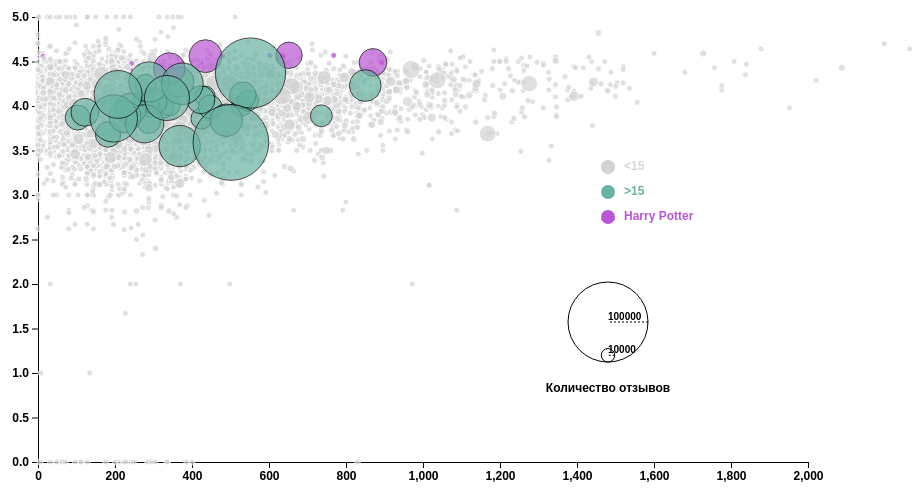
D3 v4 page, settled after 480 driven frames (8 s of simulated time); the page loaded 1 data file(s).


// ── js/scatter-plot.js
const margin = {top: 20, right: 160, bottom: 35, left: 30};
const width = 960 - margin.left - margin.right, height = 500 - margin.top - margin.bottom;
const xNudge = 50, yNudge = 20;
// let data = {};
// let tooltip = { width: 100, height: 100, x: 10, y: -30 };
// let bisectCount = d3.bisector(function(d) { return d.ratings_count; }).left;

books = d3.csv("data/books.csv")
books.row(function (d) {
    return {
        rating: Number(d.average_rating),
        ratings_count: Number(d.text_reviews_count),
        pages: Number(d.num_pages),
        title : d.title,
        rb : d.Rowling_books
    };
})
    .get(function (error, rows) {

        data = Object(rows).map(function (a) {
            return { rating: a.rating, ratings_count: a.ratings_count, pages: a.pages, title :a.title, rb: a.rb};
        });

        data.sort(function(a,b) {return b.ratings_count - a.ratings_count} ).reverse();

        const svg = d3.select("h2").append("div").attr("class", "svg-containter").append("svg")
            .attr("height", "100%").attr("width", width + margin.left + margin.right)
            .append("g")
            .attr("transform", "translate(" + margin.left + "," + margin.top + ")");

        let y = d3.scaleLinear().domain([0, 5]).range([height, 0]);
        let x = d3.scaleLinear().domain([0, 2000]).range([0, width]);
        svg.append("g")
            .call(d3.axisLeft(y));
        svg.append("g")
            .attr("transform", "translate(0," + height + ")")
            .call(d3.axisBottom(x));
        let z = d3.scaleLinear().domain([0, 100000]).range([3, 40]);


        var tooltip = d3.select("h2")
            .select('div')
            .style("position", "relative")
            .append("tooltip")
            // .attr("class", "tooltip")
            .style("background-color", "black")
            .style("border-radius", "5px")
            .style("padding", "10px")
            .style("color", "white")
            .style("font-size", "12px")
            .style("line-height", "12px")
            .style("position", 'absolute')

        window.setInterval(() => tooltip.style('display', 'none'), 3000)
        var showTooltip = function(d) {
            tooltip
                .html(d.title)
                .style("display", "block")
                .style("left", (d3.mouse(this)[0]+margin.left) + "px")
                .style("top", (d3.mouse(this)[1]+margin.top-30) + "px")
        }
        var moveTooltip = function(d) {
            tooltip
                .style("display", "block")
                .style("left", (d3.mouse(this)[0]+margin.left) + "px")
                .style("top", (d3.mouse(this)[1]+margin.top-30) + "px")
        }

        svg.append('g')
            .selectAll("dot")
            .data(data)
            .enter()
            .append("circle")
            .attr("cx", function (d) { return x(d.pages); } )
            .attr("cy", function (d) { return y(d.rating); } )
            .attr("r", function (d) { return z(d.ratings_count); } )
            .style("fill", function (d) { return ("True" === d.rb) ? "#BA55D3" : z(d.ratings_count)>10 ? "#69b3a2" : "#D3D3D3"})
            .style("opacity", "0.7")
            .attr("stroke", function (d) { return  z(d.ratings_count)>10 ? "black" : "white"})
            .on("mouseover", showTooltip )
            .on("mousemove", moveTooltip )
            // .on("mouseleave", hideTooltip )

        let colors = ["#d3d3d3","#69b3a2", "#BA55D3"]

        // Add legend: circles
        var valuesToShow = [10000, 100000]
        var xCircle = width - 200
        var xLabel = width - 200
        svg
            .selectAll("legend")
            .data(valuesToShow)
            .enter()
            .append("circle")
            .attr("cx", xCircle)
            .attr("cy", function(d){ return height - 100 - z(d) } )
            .attr("r", function(d){ return z(d) })
            .style("fill", "none")
            .attr("stroke", "black")

        // Add legend: segments
        svg
            .selectAll("legend")
            .data(valuesToShow)
            .enter()
            .append("line")
            .attr('x1', function(d){ return xCircle + z(d) } )
            .attr('x2', xLabel)
            .attr('y1', function(d){ return height - 100 - z(d) } )
            .attr('y2', function(d){ return height - 100 - z(d) } )
            .attr('stroke', 'black')
            .style('stroke-dasharray', ('2,2'))

        // Add legend: labels
        svg
            .selectAll("legend")
            .data(valuesToShow)
            .enter()
            .append("text")
            .attr('x', xLabel)
            .attr('y', function(d){ return height - 105 - z(d) } )
            .text( function(d){ return d } )
            .style("font-size", 10)
            .attr('alignment-baseline', 'middle')

        // Legend title
        svg.append("text")
            .attr('x', xCircle)
            .attr("y", height - 100 + 30)
            .text("Количество отзывов")
            .attr("text-anchor", "middle")

        // Add one dot in the legend for each name.
        // var highlight = function(d){
        //     // reduce opacity of all groups
        //     d3.selectAll(".bubbles").style("opacity", .05)
        //     // expect the one that is hovered
        //     d3.selectAll("."+d).style("opacity", 1)
        // }
        // var noHighlight = function(d){
        //     d3.selectAll(".bubbles").style("opacity", 1)
        // }
        var size = 20
        var allgroups = ["<15", ">15", "Harry Potter"]
        var myColor = d3.scaleOrdinal()
            .domain(allgroups)
            .range(colors);

        svg.selectAll("rect")
            .data(allgroups)
            .enter()
            .append("circle")
            .attr("cx", width-200)
            .attr("cy", function(d,i){ return 150 + i*(size+5)}) // 100 is where the first dot appears. 25 is the distance between dots
            .attr("r", 7)
            .style("fill", function(d){ return myColor(d)})
            // .on("mouseover", highlight)
            // .on("mouseleave", noHighlight)

        // Add labels beside legend dots
        svg.selectAll("labels")
            .data(allgroups)
            .enter()
            .append("text")
            .attr("x", width - 200 + size*.8)
            .attr("y", function(d,i){ return 150 + i * (size + 5) }) // 100 is where the first dot appears. 25 is the distance between dots
            .style("fill", function(d){ return  myColor(d)})
            .text(function(d){ return d})
            .attr("text-anchor", "left")
            .style("alignment-baseline", "middle")
            // .on("mouseover", highlight)
            // .on("mouseleave", noHighlight)
    });

### data: data/books.csv
, bookID, title, authors, average_rating, isbn, isbn13, language_code, num_pages, ratings_count, text_reviews_count, publication_date, publisher, year, Rowling_books
0, 1, Harry Potter and the Half-Blood Prince (…, J.K. Rowling/Mary GrandPré, 4.57, 0439785960, 9780439785969, eng, 652, 2095690, 27591, 9/16/2006, Scholastic Inc., 2006, True
1, 2, Harry Potter and the Order of the Phoeni…, J.K. Rowling/Mary GrandPré, 4.49, 0439358078, 9780439358071, eng, 870, 2153167, 29221, 9/1/2004, Scholastic Inc., 2004, True
2, 4, Harry Potter and the Chamber of Secrets …, J.K. Rowling, 4.42, 0439554896, 9780439554893, eng, 352, 6333, 244, 11/1/2003, Scholastic, 2003, True
3, 5, Harry Potter and the Prisoner of Azkaban…, J.K. Rowling/Mary GrandPré, 4.56, 043965548X, 9780439655484, eng, 435, 2339585, 36325, 5/1/2004, Scholastic Inc., 2004, True
4, 8, Harry Potter Boxed Set  Books 1-5 (Harry…, J.K. Rowling/Mary GrandPré, 4.78, 0439682584, 9780439682589, eng, 2690, 41428, 164, 9/13/2004, Scholastic, 2004, True
5, 9, Unauthorized Harry Potter Book Seven New…, W. Frederick Zimmerman, 3.74, 0976540606, 9780976540601, en-US, 152, 19, 1, 4/26/2005, Nimble Books, 2005, True
6, 10, Harry Potter Collection (Harry Potter  #…, J.K. Rowling, 4.73, 0439827604, 9780439827607, eng, 3342, 28242, 808, 9/12/2005, Scholastic, 2005, True
7, 12, The Ultimate Hitchhiker's Guide: Five Co…, Douglas Adams, 4.38, 0517226952, 9780517226957, eng, 815, 3628, 254, 11/1/2005, Gramercy Books, 2005, False
8, 13, The Ultimate Hitchhiker's Guide to the G…, Douglas Adams, 4.38, 0345453743, 9780345453747, eng, 815, 249558, 4080, 4/30/2002, Del Rey Books, 2002, False
9, 14, The Hitchhiker's Guide to the Galaxy (Hi…, Douglas Adams, 4.22, 1400052920, 9781400052929, eng, 215, 4930, 460, 8/3/2004, Crown, 2004, False
10, 16, The Hitchhiker's Guide to the Galaxy (Hi…, Douglas Adams/Stephen Fry, 4.22, 0739322206, 9780739322208, eng, 6, 1266, 253, 3/23/2005, Random House Audio, 2005, False
11, 18, The Ultimate Hitchhiker's Guide (Hitchhi…, Douglas Adams, 4.38, 0517149257, 9780517149256, eng, 815, 2877, 195, 1/17/1996, Wings Books, 1996, False
12, 21, A Short History of Nearly Everything, Bill Bryson, 4.21, 076790818X, 9780767908184, eng, 544, 248558, 9396, 9/14/2004, Broadway Books, 2004, False
13, 22, Bill Bryson's African Diary, Bill Bryson, 3.44, 0767915062, 9780767915069, eng, 55, 7270, 499, 12/3/2002, Broadway Books, 2002, False
14, 23, Bryson's Dictionary of Troublesome Words…, Bill Bryson, 3.87, 0767910435, 9780767910439, eng, 256, 2088, 131, 9/14/2004, Broadway Books, 2004, False
15, 24, In a Sunburned Country, Bill Bryson, 4.07, 0767903862, 9780767903868, eng, 335, 72451, 4245, 5/15/2001, Broadway Books, 2001, False
16, 25, I'm a Stranger Here Myself: Notes on Ret…, Bill Bryson, 3.9, 076790382X, 9780767903820, eng, 304, 49240, 2211, 6/28/2000, Broadway Books, 2000, False
17, 26, The Lost Continent: Travels in Small Tow…, Bill Bryson, 3.83, 0060920084, 9780060920081, eng, 299, 45712, 2257, 8/28/1990, William Morrow Paperbacks, 1990, False
18, 27, Neither Here nor There: Travels in Europ…, Bill Bryson, 3.86, 0380713802, 9780380713806, eng, 254, 48701, 2238, 3/28/1993, William Morrow Paperbacks, 1993, False
19, 28, Notes from a Small Island, Bill Bryson, 3.91, 0380727501, 9780380727506, eng, 324, 80609, 3301, 5/28/1997, William Morrow Paperbacks, 1997, False
20, 29, The Mother Tongue: English and How It Go…, Bill Bryson, 3.93, 0380715430, 9780380715435, eng, 270, 28489, 2085, 9/28/1991, William Morrow Paperbacks, 1991, False
21, 30, J.R.R. Tolkien 4-Book Boxed Set: The Hob…, J.R.R. Tolkien, 4.59, 0345538374, 9780345538376, eng, 1728, 101233, 1550, 9/25/2012, Ballantine Books, 2012, False
22, 31, The Lord of the Rings (The Lord of the R…, J.R.R. Tolkien, 4.5, 0618517650, 9780618517657, eng, 1184, 1710, 91, 10/21/2004, Houghton Mifflin Harcourt, 2004, False
23, 34, The Fellowship of the Ring (The Lord of …, J.R.R. Tolkien, 4.36, 0618346252, 9780618346257, eng, 398, 2128944, 13670, 9/5/2003, Houghton Mifflin Harcourt, 2003, False
24, 35, The Lord of the Rings (The Lord of the R…, J.R.R. Tolkien/Alan  Lee, 4.5, 0618260587, 9780618260584, en-US, 1216, 1618, 140, 10/1/2002, Houghton Mifflin Harcourt, 2002, False
25, 36, The Lord of the Rings: Weapons and Warfa…, Chris   Smith/Christopher  Lee/Richard T…, 4.53, 0618391002, 9780618391004, eng, 218, 19822, 46, 11/5/2003, Houghton Mifflin Harcourt, 2003, False
26, 37, The Lord of the Rings: Complete Visual C…, Jude Fisher, 4.5, 0618510826, 9780618510825, eng, 224, 359, 6, 11/15/2004, Houghton Mifflin Harcourt, 2004, False
27, 45, Agile Web Development with Rails: A Prag…, Dave Thomas/David Heinemeier Hansson/Leo…, 3.84, 097669400X, 9780976694007, eng, 558, 1430, 59, 7/28/2005, Pragmatic Bookshelf, 2005, False
28, 50, Hatchet (Brian's Saga  #1), Gary Paulsen, 3.72, 0689840926, 9780689840920, eng, 208, 270244, 12017, 4/1/2000, Atheneum Books for Young Readers: Richar…, 2000, False
29, 51, Hatchet: A Guide for Using "Hatchet" in …, Donna Ickes/Edward Sciranko/Keith Vascon…, 4.0, 1557344493, 9781557344496, eng, 48, 36, 2, 8/28/1994, Teacher Created Resources, 1994, False
30, 53, Guts: The True Stories behind Hatchet an…, Gary Paulsen, 3.88, 0385326505, 9780385326506, eng, 144, 2067, 334, 1/23/2001, Delacorte Press, 2001, False
31, 54, Molly Hatchet - 5 of the Best, Molly Hatchet, 4.33, 1575606240, 9781575606248, eng, 56, 6, 0, 6/10/2003, Cherry Lane Music Company, 2003, False
32, 55, Hatchet Jobs: Writings on Contemporary F…, Dale Peck, 3.45, 1595580271, 9781595580276, en-US, 228, 99, 16, 11/1/2005, The New Press, 2005, False
33, 57, A Changeling for All Seasons (Changeling…, Angela Knight/Sahara Kelly/Judy Mays/Mar…, 3.76, 1595962808, 9781595962805, eng, 304, 167, 4, 11/1/2005, Changeling Press, 2005, False
34, 58, Changeling (Changeling  #1), Delia Sherman, 3.6, 0670059676, 9780670059676, eng, 256, 978, 111, 8/17/2006, Viking Juvenile, 2006, False
35, 59, The Changeling Sea, Patricia A. McKillip, 4.06, 0141312629, 9780141312620, eng, 137, 4454, 302, 4/14/2003, Firebird, 2003, False
… [head cut at 6 KiB]